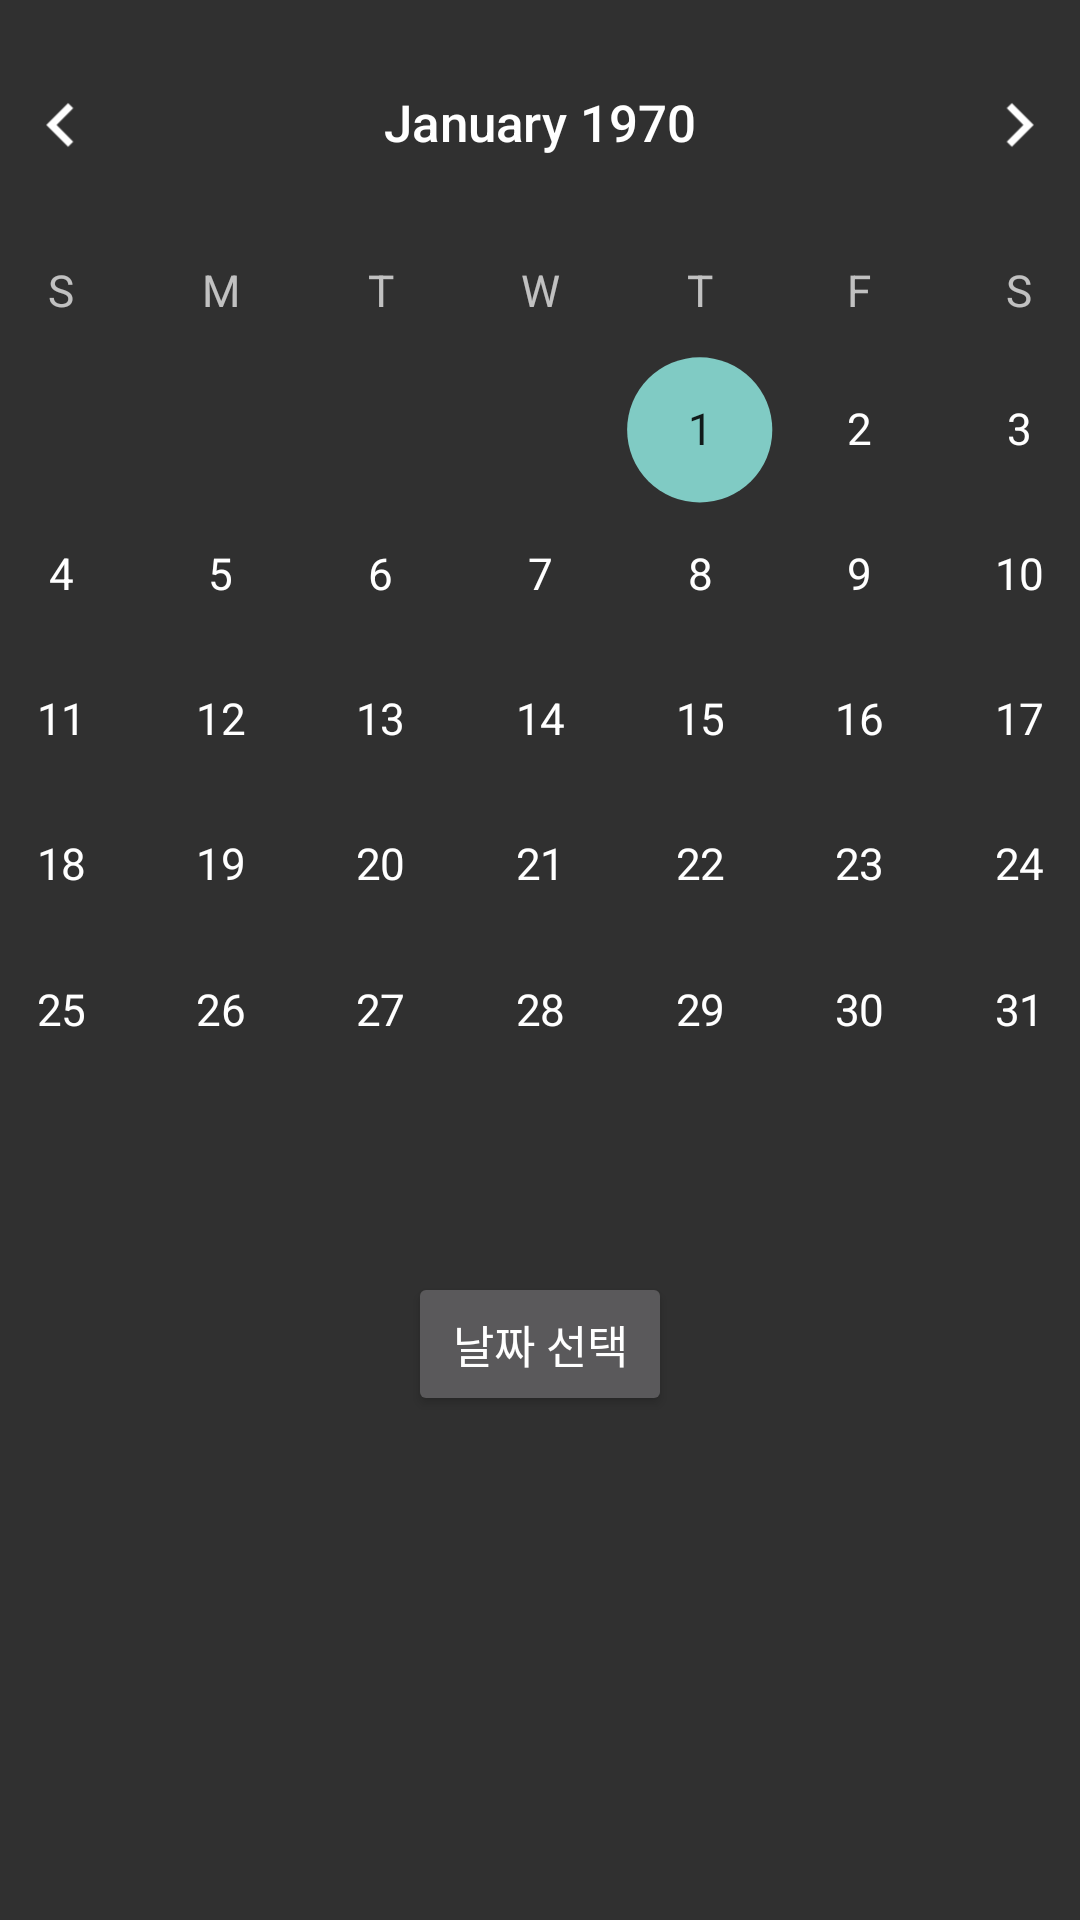

Android layout source for this screen:
<!-- AndroidManifest.xml: application theme Theme.CalenderPractice -->
<!-- res/layout/activity_arrival_calendar.xml -->
<?xml version="1.0" encoding="utf-8"?>
<androidx.constraintlayout.widget.ConstraintLayout xmlns:android="http://schemas.android.com/apk/res/android"
    xmlns:app="http://schemas.android.com/apk/res-auto"
    xmlns:tools="http://schemas.android.com/tools"
    android:layout_width="match_parent"
    android:layout_height="match_parent"
    android:orientation="vertical"
    tools:context=".ArrivalCalendarActivity">


    
    
    
    
    
    
    

























































































































        <CalendarView
            android:id="@+id/calendarView"
            android:layout_width="wrap_content"
            android:layout_height="wrap_content"
            android:layout_marginTop="36dp"
            android:calendarViewShown="false"
            android:datePickerMode="calendar"
            android:scaleX="1.1"
            android:scaleY="1.1"
            app:layout_constraintHorizontal_bias="0.491"
            app:layout_constraintLeft_toLeftOf="parent"
            app:layout_constraintRight_toRightOf="parent"
            app:layout_constraintTop_toTopOf="parent" />















    
    <androidx.recyclerview.widget.RecyclerView
        android:id="@+id/timeSelectRecyclerView"
        android:layout_width="wrap_content"
        android:layout_height="wrap_content"
        android:orientation="horizontal"
        app:layoutManager="androidx.recyclerview.widget.LinearLayoutManager"
        app:layout_constraintBottom_toTopOf="@+id/btnDateSelect"
        app:layout_constraintLeft_toLeftOf="parent"
        app:layout_constraintRight_toRightOf="parent"
        app:layout_constraintTop_toBottomOf="@+id/calendarView" />


    <Button
        android:id="@+id/btnDateSelect"
        android:layout_width="wrap_content"
        android:layout_height="wrap_content"
        android:layout_marginTop="50dp"
        android:text="날짜 선택"
        android:textSize="15dp"
        app:layout_constraintLeft_toLeftOf="parent"
        app:layout_constraintRight_toRightOf="parent"
        app:layout_constraintTop_toBottomOf="@+id/calendarView" />

</androidx.constraintlayout.widget.ConstraintLayout>
<!-- resources referenced by this layout -->
<resources>
  <color name="black">#FF000000</color>
  <color name="holiday_red">#D12626</color>
  <string name="fri">금</string>
  <string name="mon">월</string>
  <string name="sat">토</string>
  <string name="sun">일</string>
  <string name="thu">목</string>
  <string name="tue">화</string>
  <string name="wed">수</string>
  <style name="Theme.CalenderPractice" parent="Theme.AppCompat">
          
          <item name="colorPrimary">@color/primaryColor</item>
          <item name="colorPrimaryVariant">@color/purple_700</item>
          <item name="colorOnPrimary">@color/white</item>
          
          <item name="colorSecondary">@color/teal_200</item>
          <item name="colorSecondaryVariant">@color/teal_700</item>
          <item name="colorOnSecondary">@color/black</item>
          
          <item name="android:statusBarColor">?attr/colorPrimaryVariant</item>
          
      </style>
  <color name="primaryColor">#8A62A9</color>
  <color name="purple_700">#FF3700B3</color>
  <color name="white">#FFFFFFFF</color>
  <color name="teal_200">#FF03DAC5</color>
  <color name="teal_700">#FF018786</color>
</resources>
